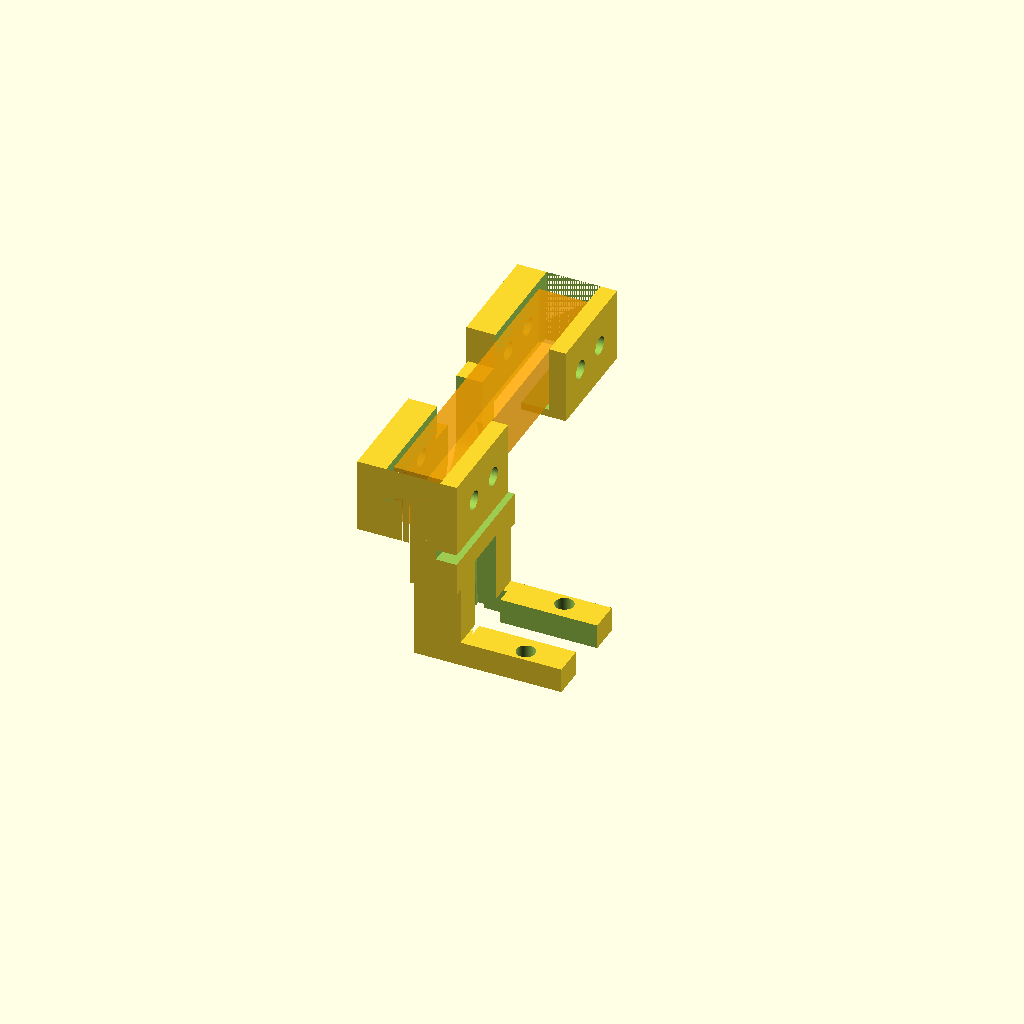
Cell 1: rendered with the file's own defaults.
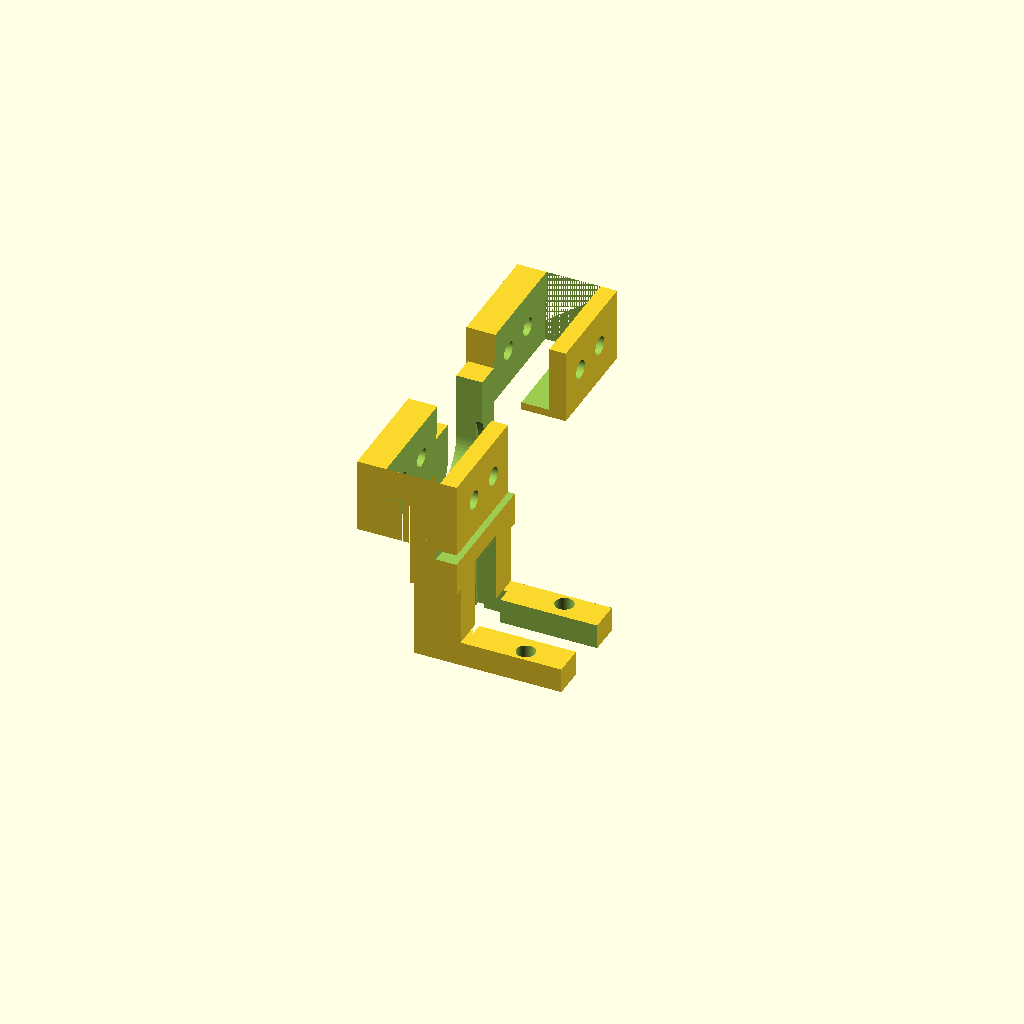
Cell 2 — show_bar set to false, the other parameters unchanged.
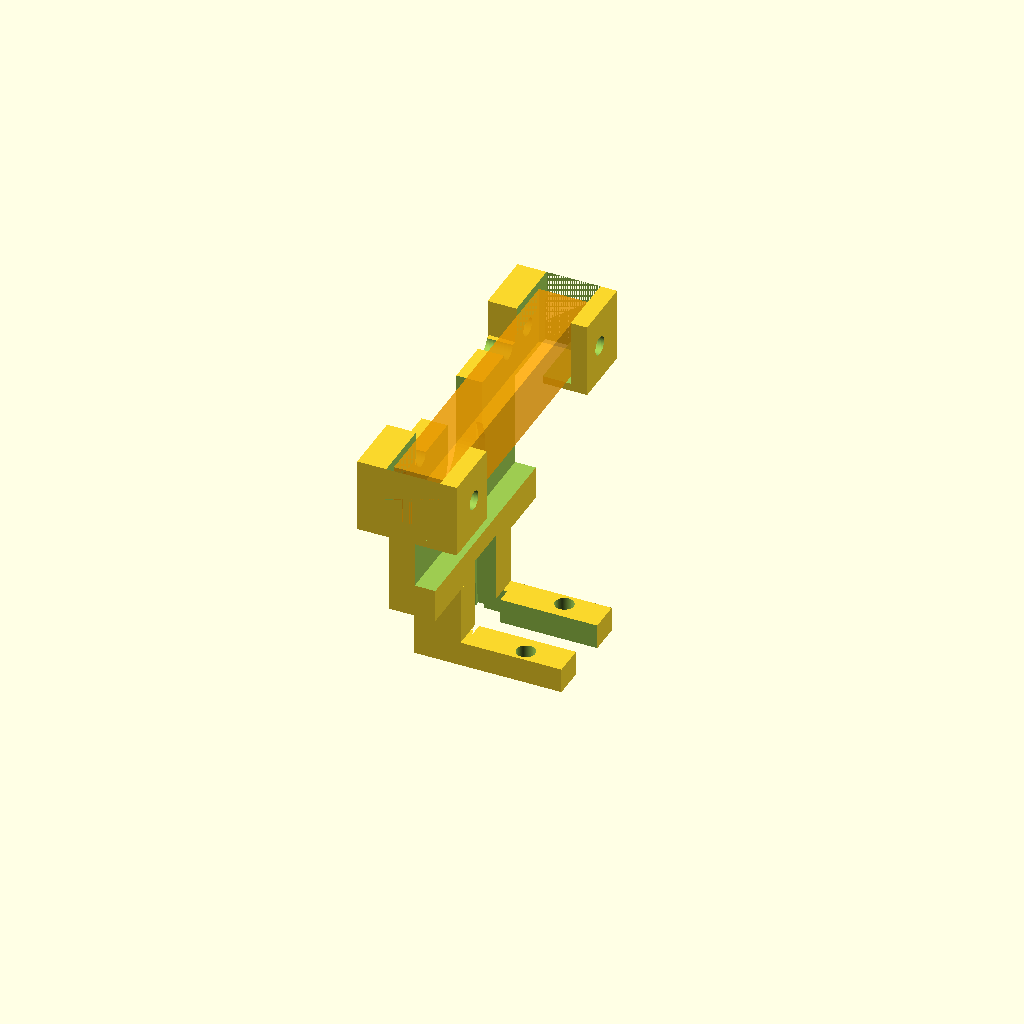
Cell 3 — flange_w set to 44, the other parameters unchanged.
All cells are drawn from one camera (rotation 55°, 0°, 25°, orthographic, colour scheme Cornfield), so only the parameter changes between them.
The OpenSCAD source (hardware/scad/flange_clamp_force.scad):
// ============================================================
//  法兰夹 · 测力版 (输入侧)  v3
//  底部 20mm 收窄到 26；上部左右两条悬臂横跨夹持载荷条；
//  条槽【顶部全开】→ 条从上放下；两端用 4 个 M3 孔固定；
//  法兰上叶片从前方压条 → 读法兰反力 F_in。
//  ---- 用前改下面"实测"参数 ----
// ============================================================

$fn = 64;

show_bar = true;   // 预览用参考块；导出 STL 时用 -D show_bar=false 关掉

// ---- 针筒 / 法兰 (实测) ----
flange_t = 1.28;   // 法兰厚(X)
flange_w = 22;     // 法兰槽 Y 宽 = 19.5 + 余量
barrel_d = 16.5;   // 筒身外径
rod_d    = 13.44;  // 杆径
axis_h   = 44;     // 轴心高

// ---- 原结构 ----
jaw_t   = 5;       // 夹壁厚(X)
sw      = 4;       // 侧壁厚(Y)
H       = 60;      // 管体高
open_d  = 18;      // 筒身开口
Bt      = 6;       // 底板厚
hole_sp = 20;      // 螺丝孔距(硬要求, 保持20)
hole_d  = 4.5;     // M4 通孔(自攻丝可再收到 3.4)

// ---- 收窄 ----
leg_h = 20;        // 底部收窄段高
leg_w = 26;        // 底部收窄段 Y 宽 (原 30)

// ---- 载荷条 (实测 75×14×12；厚 12 朝 X = 受力向) ----
bar_l = 75;        // 长 (Y)
bar_w = 14;        // 宽 (Z)
bar_t = 12;        // 厚 (X)
bar_x = 7;         // 条中心 X
bar_z = 60;        // 条中心 Z (下沿53压在法兰上叶片区52.25~57，离筒身~0.75mm)
slot_x = 13;       // 条槽 X 宽 (略大于 12)

// ---- 载荷条螺孔 (实测) ----
scr_d  = 3.0;      // M3
hole_y1 = 22.5;    // 内侧孔离中心 (37.5-15)
hole_y2 = 32.5;    // 外侧孔离中心 (37.5-5)
scr_wall = 4.5;    // 固定面通孔(M4 过孔, 固定条的螺丝是4mm)

// ---- 悬臂 ----
arm_x0  = -6;      // 悬臂 X 起点 (兼作"固定面"背面)
arm_xw  = 24;      // 悬臂 X 宽
arm_h   = 18;      // 悬臂 Z 高 (开口在上)
arm_ext = 4;       // 悬臂伸出条端外(Y)
clr     = 0.3;     // 条与槽间隙

Xw   = flange_t/2 + jaw_t;
Yw   = flange_w/2 + sw;
Yend = bar_l/2 + arm_ext;      // = 41.5
wf   = bar_x - bar_t/2;        // 固定面 X = 1

flange_clr = 0.6;
flange_pt = [ for (i=[0:119]) let(t=360*i/120, c=cos(t), s=sin(t))
    [ (15+flange_clr)*sign(c)*pow(abs(c),1.333),
      (9.75+flange_clr)*sign(s)*pow(abs(s),1.333) ] ];

module clamp() {
    difference() {
        union() {
            // 底板
            translate([5, -leg_w/2, 0]) cube([25, leg_w, Bt]);
            // 下部(收窄到 leg_w)
            translate([-Xw, -leg_w/2, 0]) cube([2*Xw, leg_w, leg_h]);
            // 上部(原宽)
            translate([-Xw, -Yw, leg_h]) cube([2*Xw, 2*Yw, H-leg_h]);
            // 左右悬臂(在条的高度，向 ±Y 伸出) —— 兼作固定面
            for (s=[-1,1])
                translate([arm_x0, s>0 ? Yw : -Yend, bar_z-arm_h/2])
                    cube([arm_xw, Yend-Yw, arm_h]);
        }

        // 法兰凹槽
        translate([0,0,axis_h]) rotate([0,90,0])
            linear_extrude(flange_t+0.6, center=true) polygon(points=flange_pt);
        // 下直槽
        translate([-(flange_t+0.6)/2, -(9.75+flange_clr), -1])
            cube([flange_t+0.6, 2*(9.75+flange_clr), axis_h+1]);

        // 底部让位(筒身/下方)
        translate([-Xw-1, -open_d/2, -1]) cube([Xw+1-flange_t/2+1, open_d, 7]);
        translate([flange_t/2-1, -open_d/2, -1]) cube([Xw+1-flange_t/2+1, open_d, 7]);
        // 上开口(筒身)
        translate([-Xw-1,0,axis_h]) rotate([0,90,0]) cylinder(d=open_d, h=Xw+1-flange_t/2+1);
        translate([-Xw-1,-open_d/2,axis_h]) cube([Xw+1-flange_t/2+1, open_d, H-axis_h+2]);
        translate([flange_t/2-1,0,axis_h]) rotate([0,90,0]) cylinder(d=open_d, h=Xw+1-flange_t/2+1);
        translate([flange_t/2-1,-open_d/2,axis_h]) cube([Xw+1-flange_t/2+1, open_d, H-axis_h+2]);
        // 轨道通道
        translate([-Xw-1, -5.5, -1]) cube([39, 11, 24]);
        // 螺丝孔
        for (s=[-1,1]) translate([20, s*hole_sp/2, -1]) cylinder(d=hole_d, h=Bt+2);

        // ---- 削掉 +X 夹壁(法兰高度)：法兰只压条、不压夹壁(否则旁路→测不准) ----
        translate([flange_t/2, -(Yend), axis_h-16])
            cube([Xw+1, 2*Yend, 34]);

        // ---- 条槽：X 宽 slot_x、【顶部全开】→ 条从上放下 ----
        translate([wf, -(Yend), bar_z-(bar_w+clr)/2])
            cube([slot_x, 2*Yend, 80]);

        // ---- 固定面 4×M3 通孔(沿 X，两侧对称) ----
        for (s=[-1,1]) for (hy=[hole_y1, hole_y2])
            translate([arm_x0 - 1, s*hy, bar_z]) rotate([0,90,0])
                cylinder(d=scr_wall, h=arm_xw+2);
    }
}

clamp();

// ---- 载荷条(仅参考，打印时删掉这一段) ----
if (show_bar)
    color("orange", 0.6)
        translate([bar_x, 0, bar_z]) cube([bar_t, bar_l, bar_w], center=true);
Parameter table extracted from the source (name, type, default, range or options):
show_bar: bool, default true
flange_t: number, default 1.28
flange_w: number, default 22
barrel_d: number, default 16.5
rod_d: number, default 13.44
axis_h: number, default 44
jaw_t: number, default 5
sw: number, default 4
H: number, default 60
open_d: number, default 18
Bt: number, default 6
hole_sp: number, default 20
hole_d: number, default 4.5
leg_h: number, default 20
leg_w: number, default 26
bar_l: number, default 75
bar_w: number, default 14
bar_t: number, default 12
bar_x: number, default 7
bar_z: number, default 60
slot_x: number, default 13
scr_d: number, default 3
hole_y1: number, default 22.5
hole_y2: number, default 32.5
scr_wall: number, default 4.5
arm_x0: number, default -6
arm_xw: number, default 24
arm_h: number, default 18
arm_ext: number, default 4
clr: number, default 0.3
flange_clr: number, default 0.6
